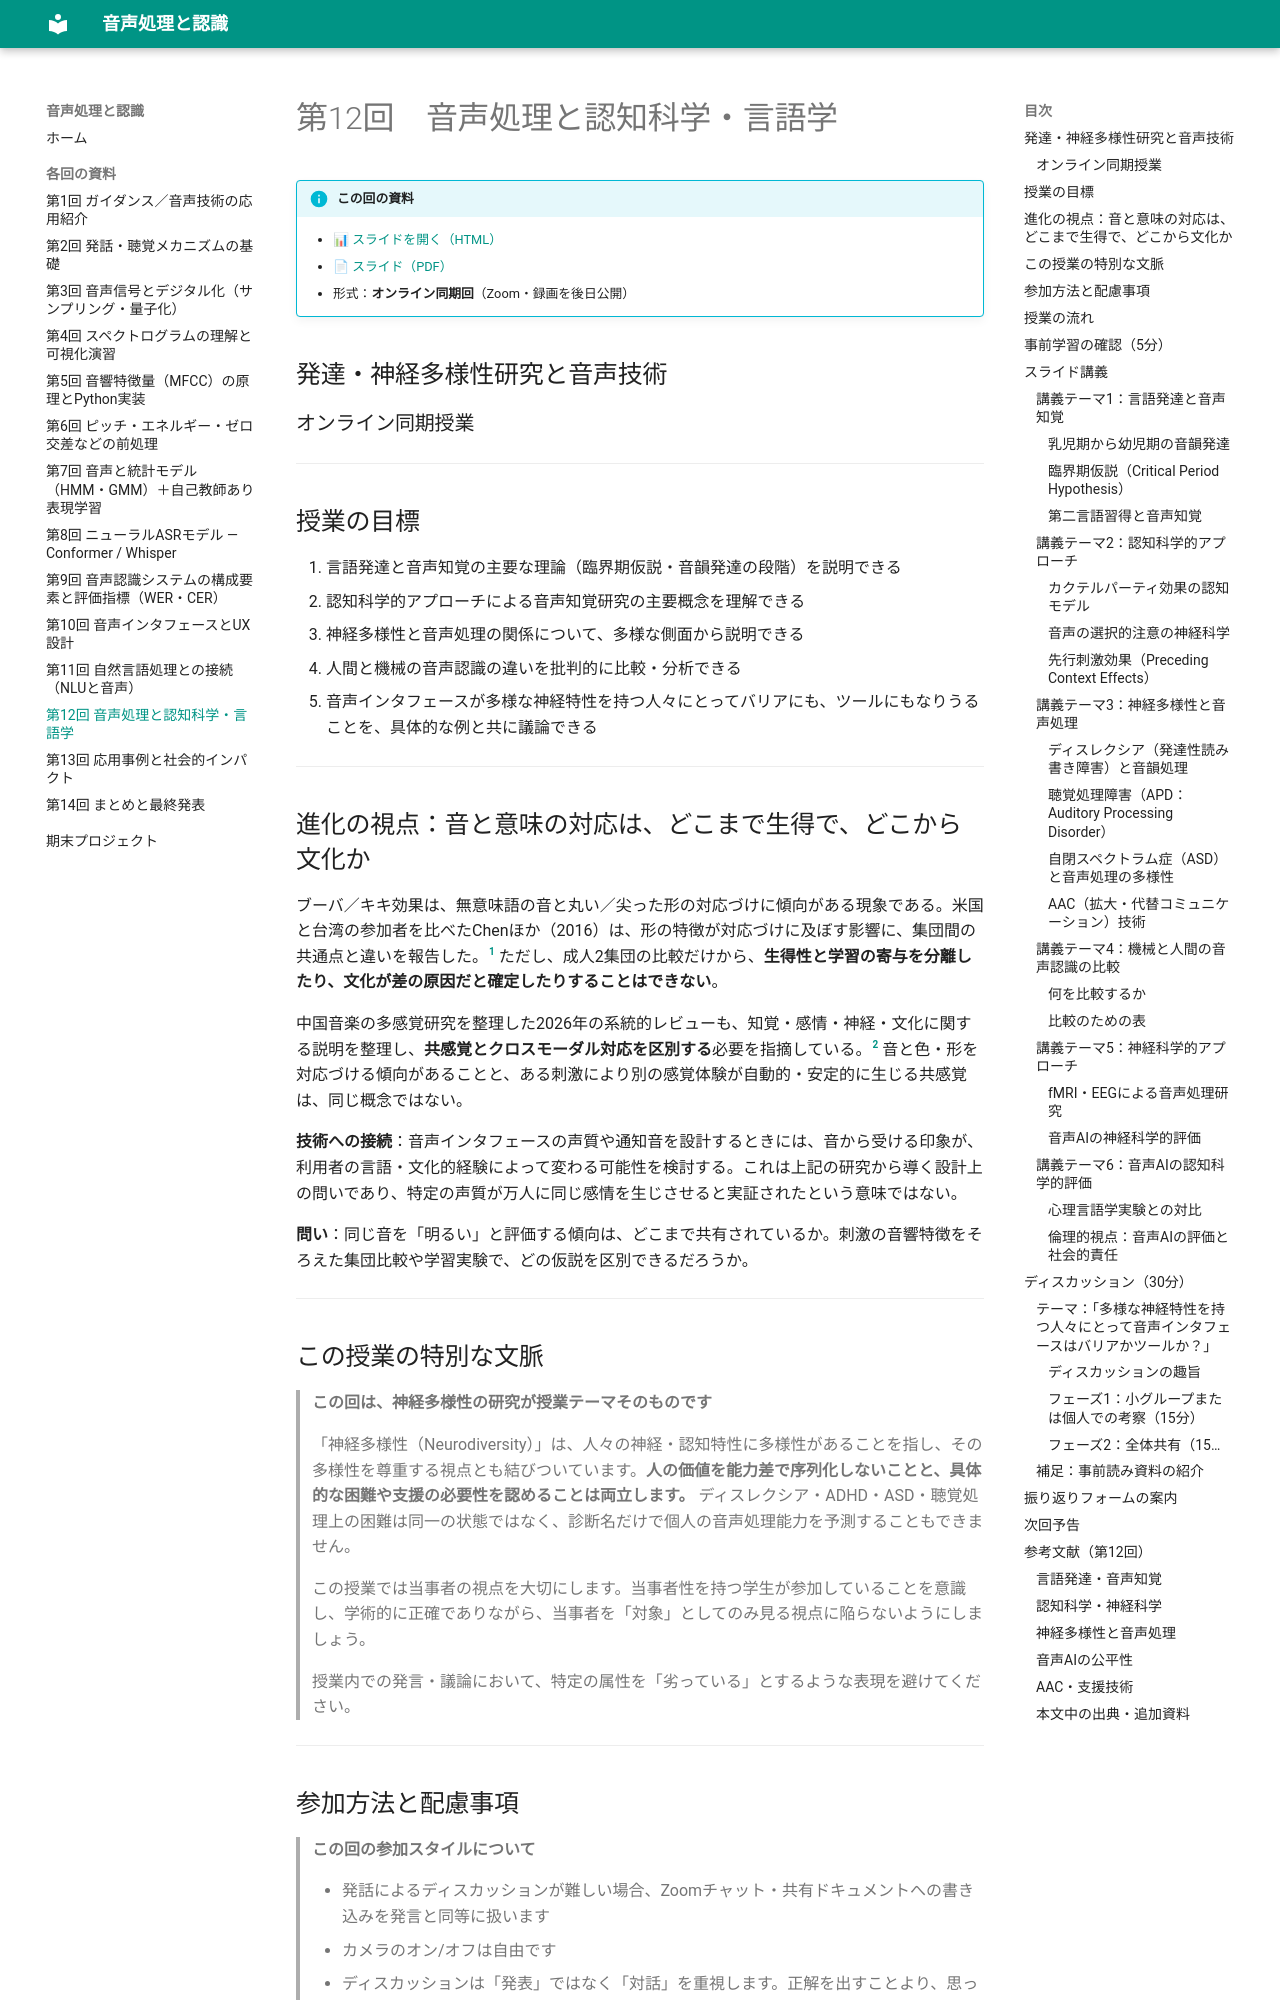

repository: aonoa68/onsei-shori · page: sessions/12/index.html · generator: mkdocs

# 第12回　音声処理と認知科学・言語学

!!! info "この回の資料"
    - [📊 スライドを開く（HTML）](../slides/12.html)
    - [📄 スライド（PDF）](../slides/12.pdf)
    - 形式：**オンライン同期回**（Zoom・録画を後日公開）
## 発達・神経多様性研究と音声技術
### オンライン同期授業

---

## 授業の目標

1. 言語発達と音声知覚の主要な理論（臨界期仮説・音韻発達の段階）を説明できる
2. 認知科学的アプローチによる音声知覚研究の主要概念を理解できる
3. 神経多様性と音声処理の関係について、多様な側面から説明できる
4. 人間と機械の音声認識の違いを批判的に比較・分析できる
5. 音声インタフェースが多様な神経特性を持つ人々にとってバリアにも、ツールにもなりうることを、具体的な例と共に議論できる

---

## 進化の視点：音と意味の対応は、どこまで生得で、どこから文化か

ブーバ／キキ効果は、無意味語の音と丸い／尖った形の対応づけに傾向がある現象である。米国と台湾の参加者を比べたChenほか（2016）は、形の特徴が対応づけに及ぼす影響に、集団間の共通点と違いを報告した。[^chen] ただし、成人2集団の比較だけから、**生得性と学習の寄与を分離したり、文化が差の原因だと確定したりすることはできない**。

中国音楽の多感覚研究を整理した2026年の系統的レビューも、知覚・感情・神経・文化に関する説明を整理し、**共感覚とクロスモーダル対応を区別する**必要を指摘している。[^music] 音と色・形を対応づける傾向があることと、ある刺激により別の感覚体験が自動的・安定的に生じる共感覚は、同じ概念ではない。

**技術への接続**：音声インタフェースの声質や通知音を設計するときには、音から受ける印象が、利用者の言語・文化的経験によって変わる可能性を検討する。これは上記の研究から導く設計上の問いであり、特定の声質が万人に同じ感情を生じさせると実証されたという意味ではない。

**問い**：同じ音を「明るい」と評価する傾向は、どこまで共有されているか。刺激の音響特徴をそろえた集団比較や学習実験で、どの仮説を区別できるだろうか。

---

## この授業の特別な文脈

> **この回は、神経多様性の研究が授業テーマそのものです**
>
> 「神経多様性（Neurodiversity）」は、人々の神経・認知特性に多様性があることを指し、その多様性を尊重する視点とも結びついています。**人の価値を能力差で序列化しないことと、具体的な困難や支援の必要性を認めることは両立します。** ディスレクシア・ADHD・ASD・聴覚処理上の困難は同一の状態ではなく、診断名だけで個人の音声処理能力を予測することもできません。
>
> この授業では当事者の視点を大切にします。当事者性を持つ学生が参加していることを意識し、学術的に正確でありながら、当事者を「対象」としてのみ見る視点に陥らないようにしましょう。
>
> 授業内での発言・議論において、特定の属性を「劣っている」とするような表現を避けてください。

---

## 参加方法と配慮事項

> **この回の参加スタイルについて**
>
> - 発話によるディスカッションが難しい場合、Zoomチャット・共有ドキュメントへの書き込みを発言と同等に扱います
> - カメラのオン/オフは自由です
> - ディスカッションは「発表」ではなく「対話」を重視します。正解を出すことより、思ったことを共有することを大切にしています
> - 授業後にフォームで感想・意見を提出する方法も用意しています
> - 自分の経験に関わる話題のため、気持ちの整理が必要な場合はいつでも退出してOKです

---

## 授業の流れ

| 時間 | 内容 |
|------|------|
| 0〜10分 | 前回の振り返り・本日の概要・アイスブレイク |
| 10〜55分 | 講義（以下の6つのテーマ） |
| 55〜85分 | ディスカッション（Zoom参加またはメール提出でも可） |
| 85〜90分 | まとめ・次回予告・振り返りフォームの説明 |

---

## 事前学習の確認（5分）

第11回の最後に提示した事前読み資料を読んできましたか？  
以下の質問をチャットに書き込んでください（任意）：

> 「読んだ資料から印象に残ったことを1文で」

（読んでいない場合は「未読」と書いていただいて大丈夫です。ディスカッションは資料未読でも参加できます）

---

## スライド講義

---

### 講義テーマ1：言語発達と音声知覚
